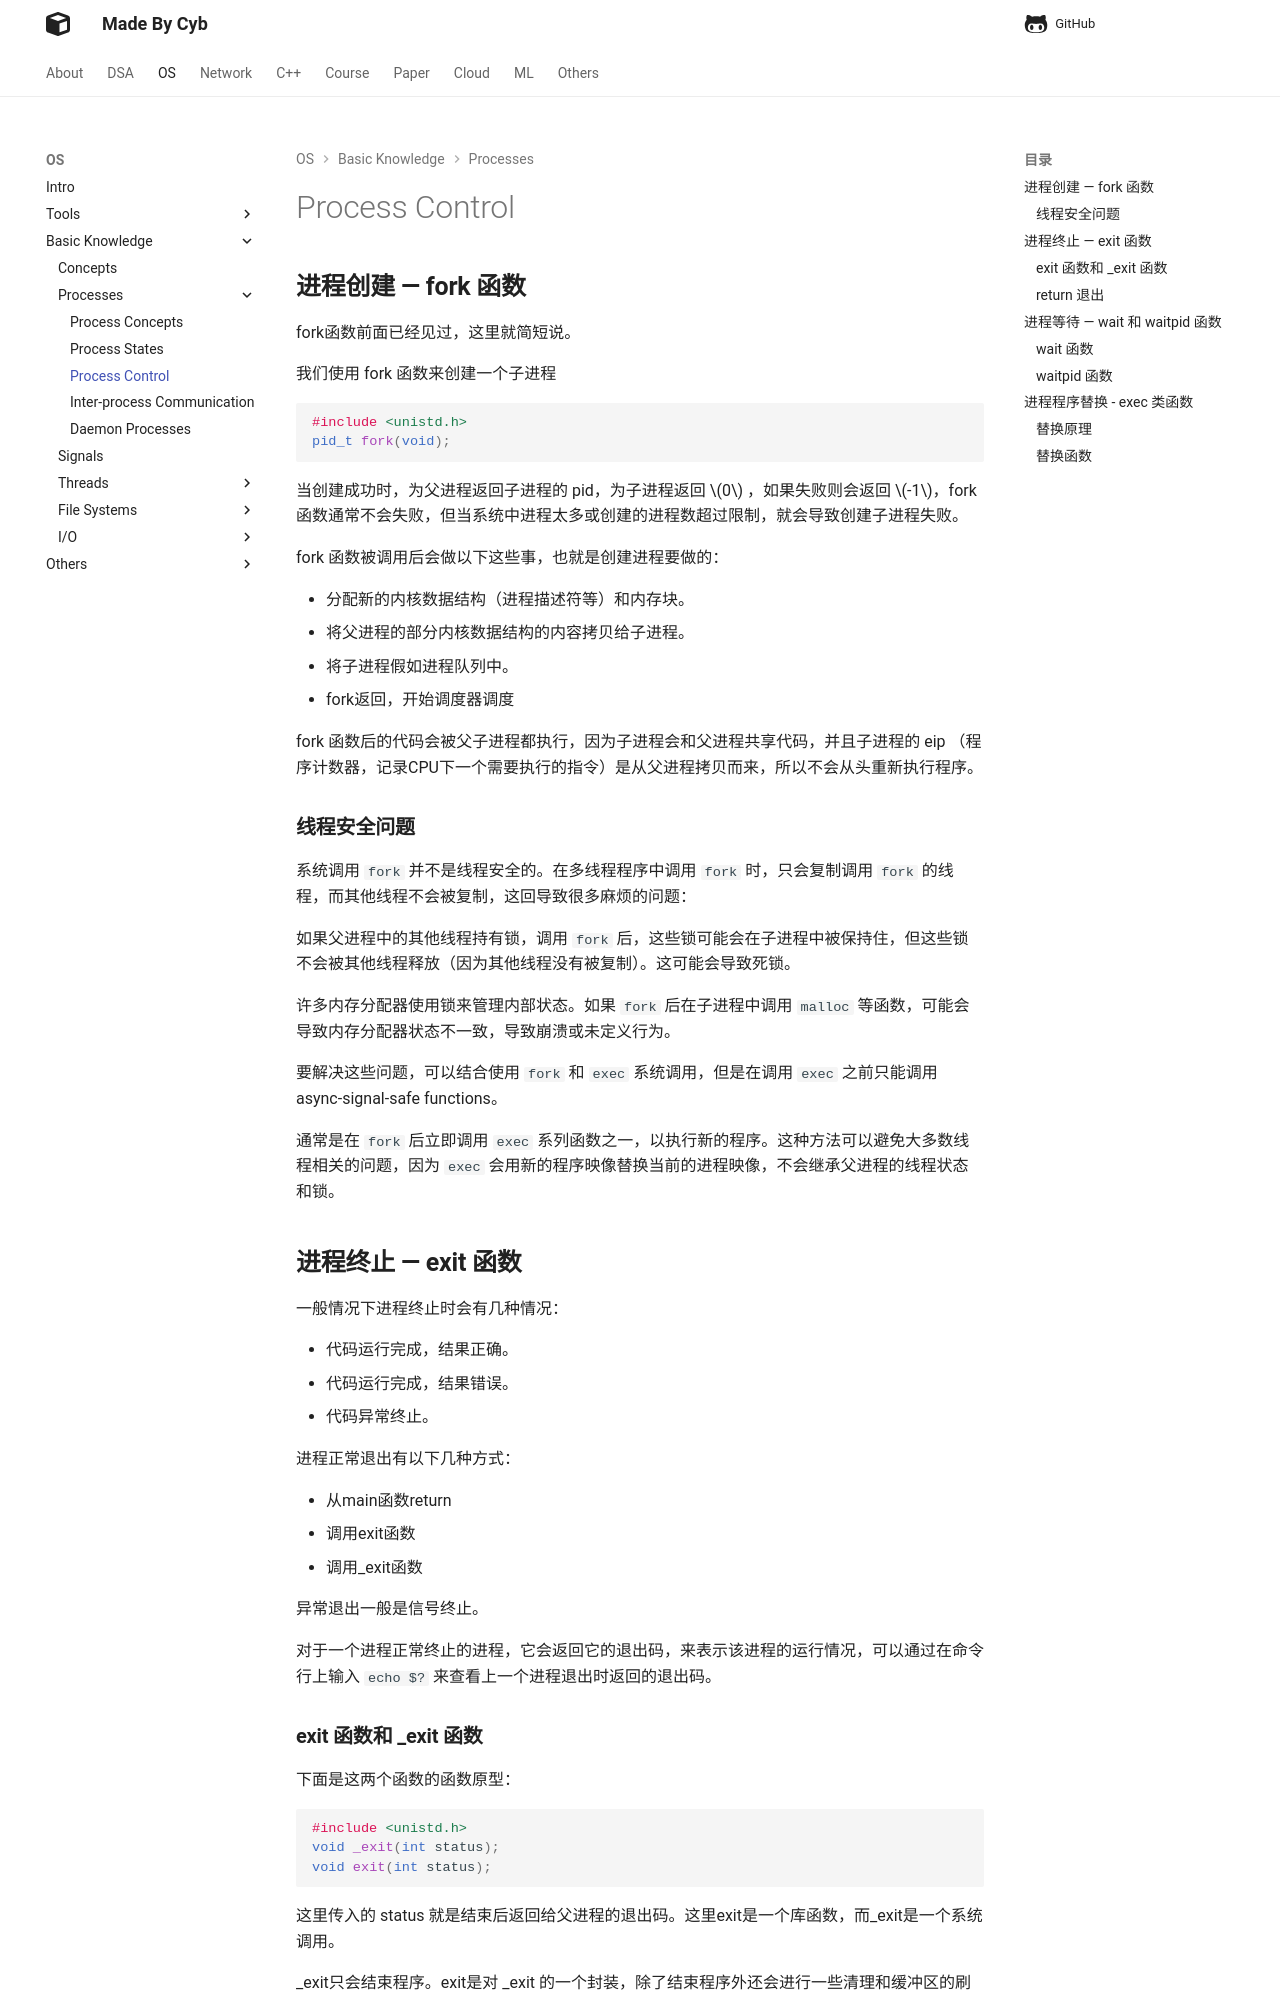

repository: idle-lab/idle-lab.github.io · page: os/ProCtrl/ProCtrl/index.html · generator: mkdocs



## **进程创建 — fork 函数**

fork函数前面已经见过，这里就简短说。

我们使用 fork 函数来创建一个子进程

```cpp
#include <unistd.h>
pid_t fork(void);
```

当创建成功时，为父进程返回子进程的 pid，为子进程返回 $0$ ，如果失败则会返回 $-1$，fork 函数通常不会失败，但当系统中进程太多或创建的进程数超过限制，就会导致创建子进程失败。

fork 函数被调用后会做以下这些事，也就是创建进程要做的：

- 分配新的内核数据结构（进程描述符等）和内存块。
- 将父进程的部分内核数据结构的内容拷贝给子进程。
- 将子进程假如进程队列中。
- fork返回，开始调度器调度

fork 函数后的代码会被父子进程都执行，因为子进程会和父进程共享代码，并且子进程的 eip （程序计数器，记录CPU下一个需要执行的指令）是从父进程拷贝而来，所以不会从头重新执行程序。


### **线程安全问题**

系统调用 `fork` 并不是线程安全的。在多线程程序中调用 `fork` 时，只会复制调用 `fork` 的线程，而其他线程不会被复制，这回导致很多麻烦的问题：

如果父进程中的其他线程持有锁，调用 `fork` 后，这些锁可能会在子进程中被保持住，但这些锁不会被其他线程释放（因为其他线程没有被复制）。这可能会导致死锁。

许多内存分配器使用锁来管理内部状态。如果 `fork` 后在子进程中调用 `malloc` 等函数，可能会导致内存分配器状态不一致，导致崩溃或未定义行为。

要解决这些问题，可以结合使用 `fork` 和 `exec` 系统调用，但是在调用 `exec` 之前只能调用 async-signal-safe functions。

通常是在 `fork` 后立即调用 `exec` 系列函数之一，以执行新的程序。这种方法可以避免大多数线程相关的问题，因为 `exec` 会用新的程序映像替换当前的进程映像，不会继承父进程的线程状态和锁。

## **进程终止 — exit 函数**

一般情况下进程终止时会有几种情况：

- 代码运行完成，结果正确。
- 代码运行完成，结果错误。
- 代码异常终止。

进程正常退出有以下几种方式：

- 从main函数return
- 调用exit函数
- 调用_exit函数

异常退出一般是信号终止。

对于一个进程正常终止的进程，它会返回它的退出码，来表示该进程的运行情况，可以通过在命令行上输入 `echo $?` 来查看上一个进程退出时返回的退出码。

### **exit 函数和 _exit 函数**

下面是这两个函数的函数原型：

```cpp
#include <unistd.h>
void _exit(int status);
void exit(int status);
```

这里传入的 status 就是结束后返回给父进程的退出码。这里exit是一个库函数，而_exit是一个系统调用。

_exit只会结束程序。exit是对 _exit 的一个封装，除了结束程序外还会进行一些清理和缓冲区的刷新，关闭流等操作。

### **return 退出**

在main函数中使用return n这样的语句，就相当于调用 exit(n)。但是在其他函数中使用return只会结束函数。而exit在任何地方调用都会直接结束程序。
